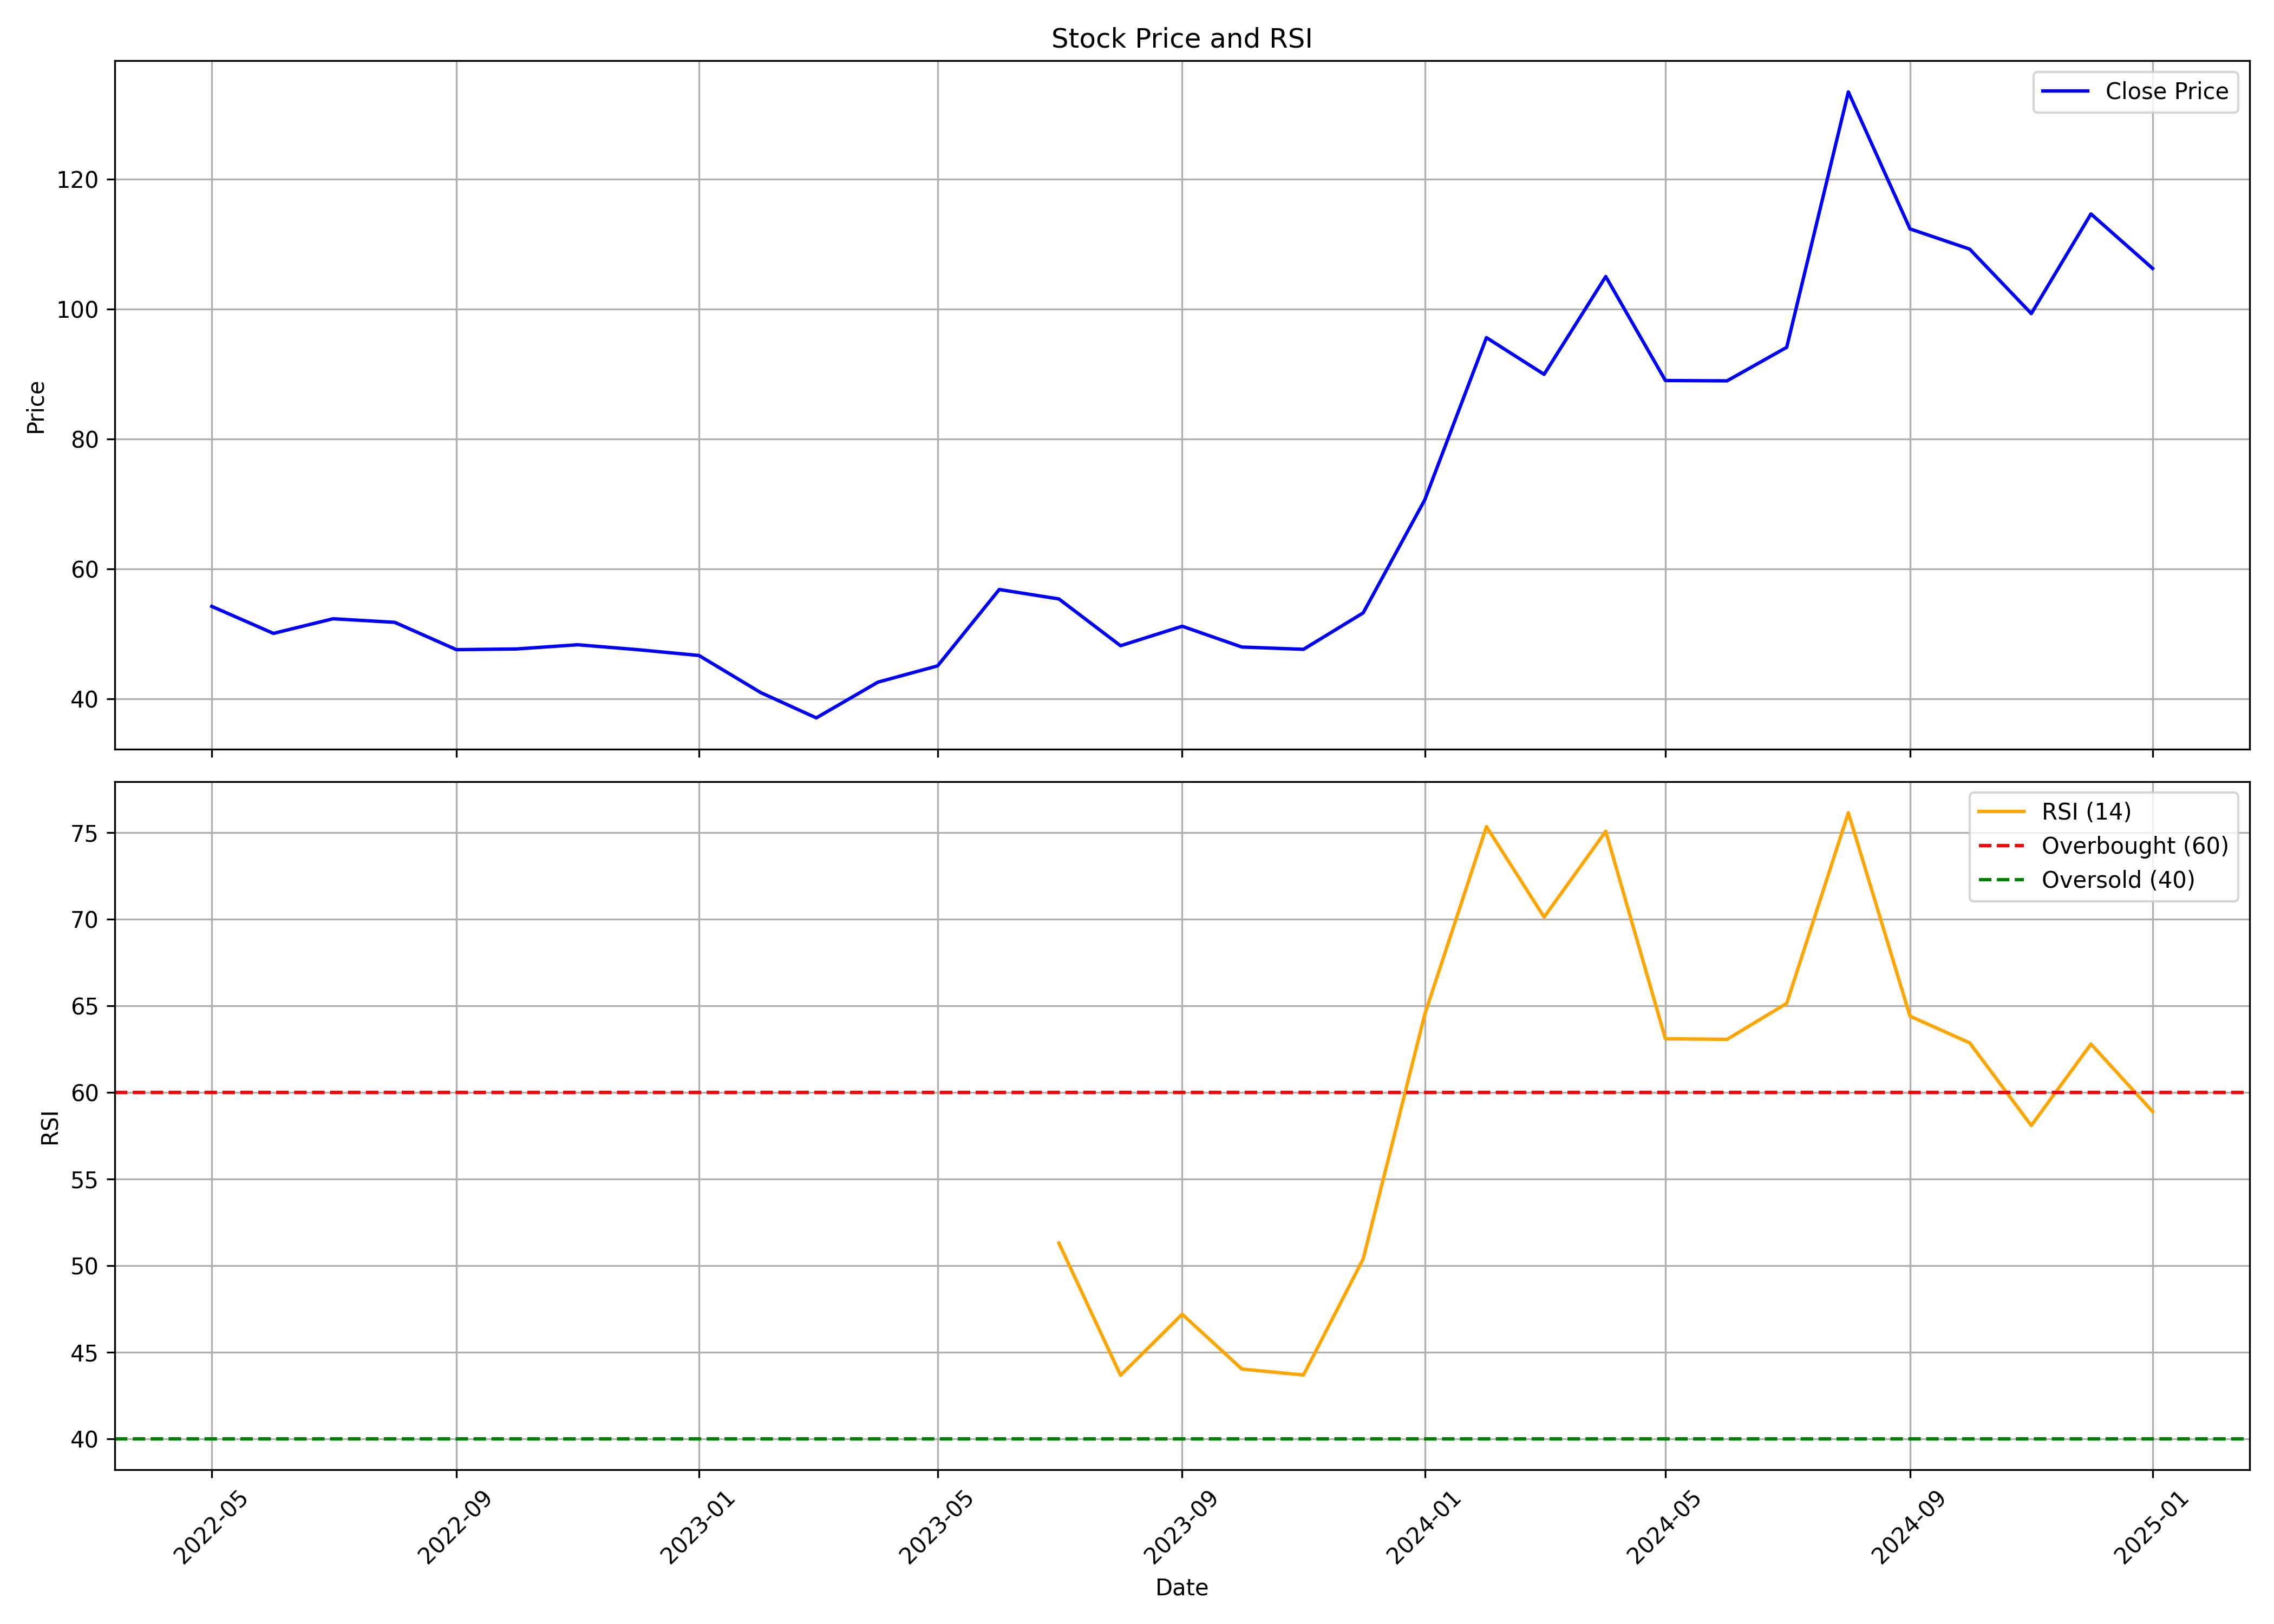

Source data for this figure (header and first rows):
, Unnamed: 0.1, Unnamed: 0, date, symbol, open, high, low, close, volume, rsi
0, 0, 0, 2022-05-01, UMAEXPORTS, 64.15, 72.7, 47.0, 54.25, 13717668, 
1, 1, 1, 2022-06-01, UMAEXPORTS, 54.1, 57.9, 49.3, 50.1, 8212552, 
2, 2, 2, 2022-07-01, UMAEXPORTS, 50.75, 57.45, 49.15, 52.35, 2383671, 
3, 3, 3, 2022-08-01, UMAEXPORTS, 53.0, 58.2, 48.25, 51.8, 2115746, 
4, 4, 4, 2022-09-01, UMAEXPORTS, 52.2, 53.2, 46.0, 47.6, 1450234, 
5, 5, 5, 2022-10-01, UMAEXPORTS, 48.5, 52.7, 43.6, 47.7, 1075182, 
6, 6, 6, 2022-11-01, UMAEXPORTS, 47.9, 50.8, 39.95, 48.35, 1872817, 
7, 7, 7, 2022-12-01, UMAEXPORTS, 48.35, 52.5, 41.1, 47.6, 1764065, 
8, 8, 8, 2023-01-01, UMAEXPORTS, 47.6, 56.5, 44.6, 46.7, 2671754, 
9, 9, 9, 2023-02-01, UMAEXPORTS, 49.0, 49.9, 39.7, 41.0, 1021125, 
10, 10, 10, 2023-03-01, UMAEXPORTS, 41.95, 45.0, 35.3, 37.1, 962471, 
11, 11, 11, 2023-04-01, UMAEXPORTS, 37.1, 44.0, 37.1, 42.6, 703898, 
12, 12, 12, 2023-05-01, UMAEXPORTS, 42.6, 49.55, 41.55, 45.1, 1448327, 
13, 13, 13, 2023-06-01, UMAEXPORTS, 46.0, 75.5, 44.4, 56.85, 12288241, 
14, 14, 14, 2023-07-01, UMAEXPORTS, 56.7, 59.5, 51.05, 55.4, 1048504, 51.3
15, 15, 15, 2023-08-01, UMAEXPORTS, 56.3, 57.5, 46.0, 48.2, 1011854, 43.66
16, 16, 16, 2023-09-01, UMAEXPORTS, 48.0, 55.35, 46.0, 51.2, 1303009, 47.19
17, 17, 17, 2023-10-01, UMAEXPORTS, 51.2, 52.65, 45.95, 48.0, 855120, 44.02
18, 18, 18, 2023-11-01, UMAEXPORTS, 48.15, 52.4, 46.5, 47.65, 860819, 43.68
19, 19, 19, 2023-12-01, UMAEXPORTS, 48.0, 55.0, 46.25, 53.25, 2535160, 50.38
20, 20, 20, 2024-01-01, UMAEXPORTS, 53.0, 70.65, 51.0, 70.65, 6482562, 64.51
21, 21, 21, 2024-02-01, UMAEXPORTS, 84.75, 99.6, 71.1, 95.6, 8267044, 75.35
22, 22, 22, 2024-03-01, UMAEXPORTS, 93.7, 95.6, 81.55, 89.95, 864723, 70.13
23, 23, 23, 2024-04-01, UMAEXPORTS, 89.95, 118.7, 85.45, 105.0, 1954138, 75.08
24, 24, 24, 2024-05-01, UMAEXPORTS, 105.0, 105.0, 84.5, 89.0, 150124, 63.1
25, 25, 25, 2024-06-01, UMAEXPORTS, 90.8, 93.45, 80.01, 88.95, 1961065, 63.07
26, 26, 26, 2024-07-01, UMAEXPORTS, 90.0, 94.82, 80.81, 94.11, 3838093, 65.15
27, 27, 27, 2024-08-01, UMAEXPORTS, 94.0, 151.6, 81.7, 133.4, 13167282, 76.15
28, 28, 28, 2024-09-01, UMAEXPORTS, 134.0, 146.5, 112.3, 112.3, 1507522, 64.41
29, 29, 29, 2024-10-01, UMAEXPORTS, 108.0, 122.0, 90.8, 109.2, 863974, 62.86
30, 30, 30, 2024-11-01, UMAEXPORTS, 114.4, 120.3, 97.93, 99.3, 1379181, 58.09
31, 31, 31, 2024-12-01, UMAEXPORTS, 101.3, 134.9, 96.61, 114.6, 1934836, 62.79
32, 32, 32, 2025-01-01, UMAEXPORTS, 113.0, 128.5, 95.6, 106.2, 3421921, 58.9
